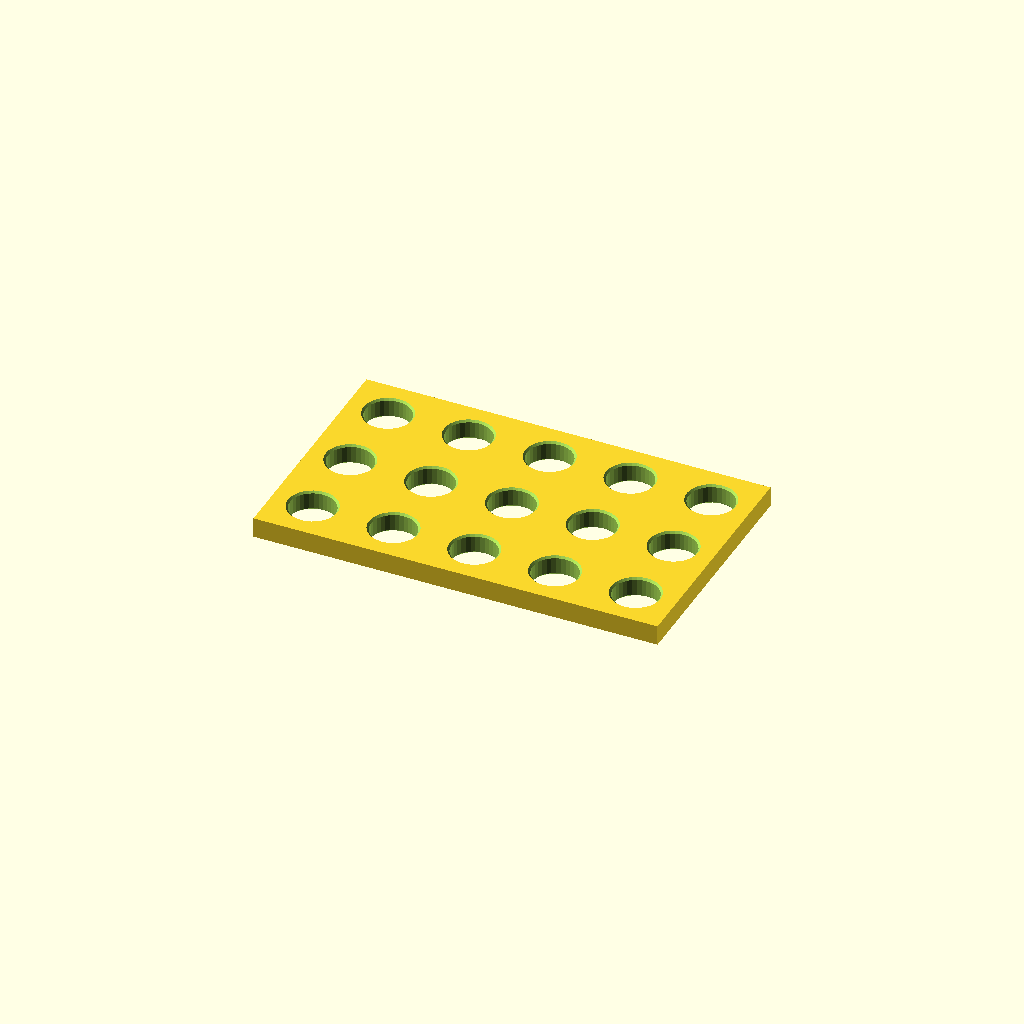
Cell 1 — every parameter at its default value.
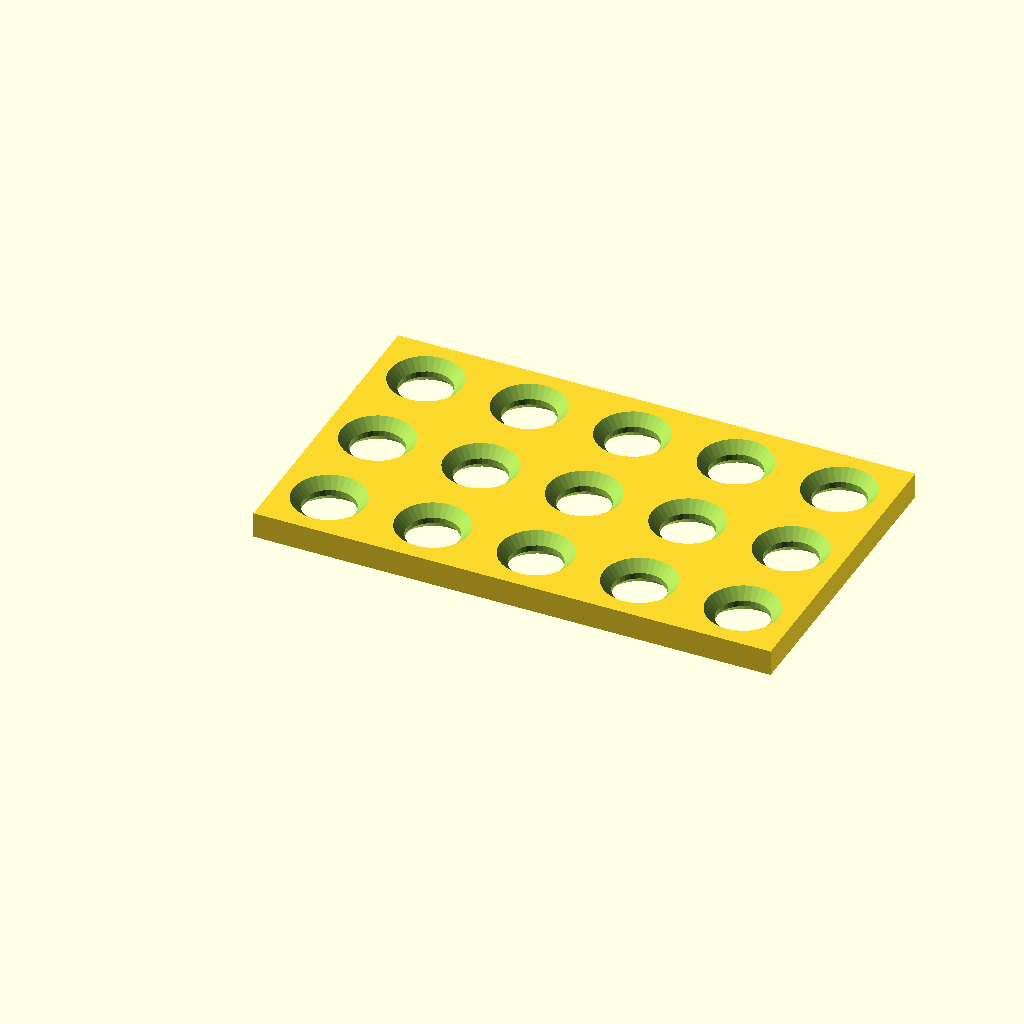
Cell 2 — preset "B16h8-PLATE-05x03x0.25".
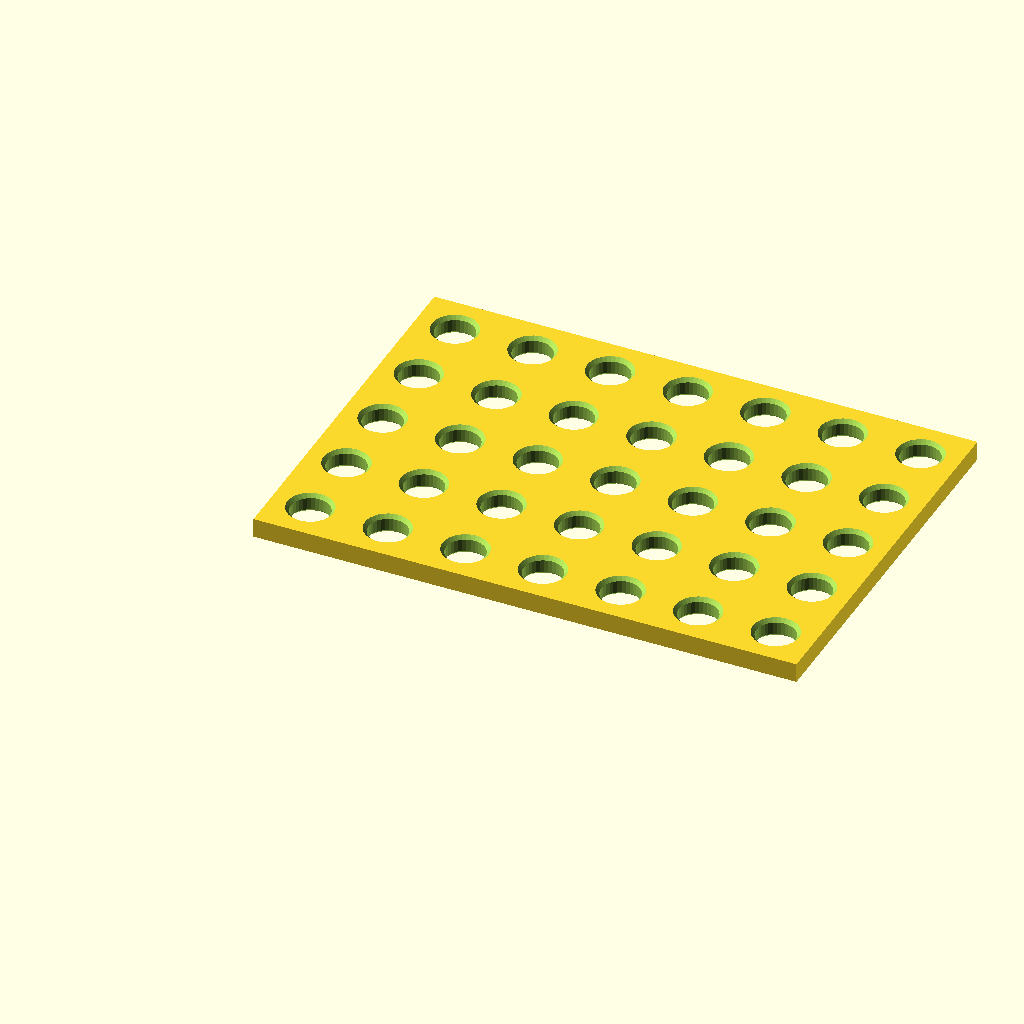
Cell 3 — preset "B12h6-PLATE-07x05x0.25".
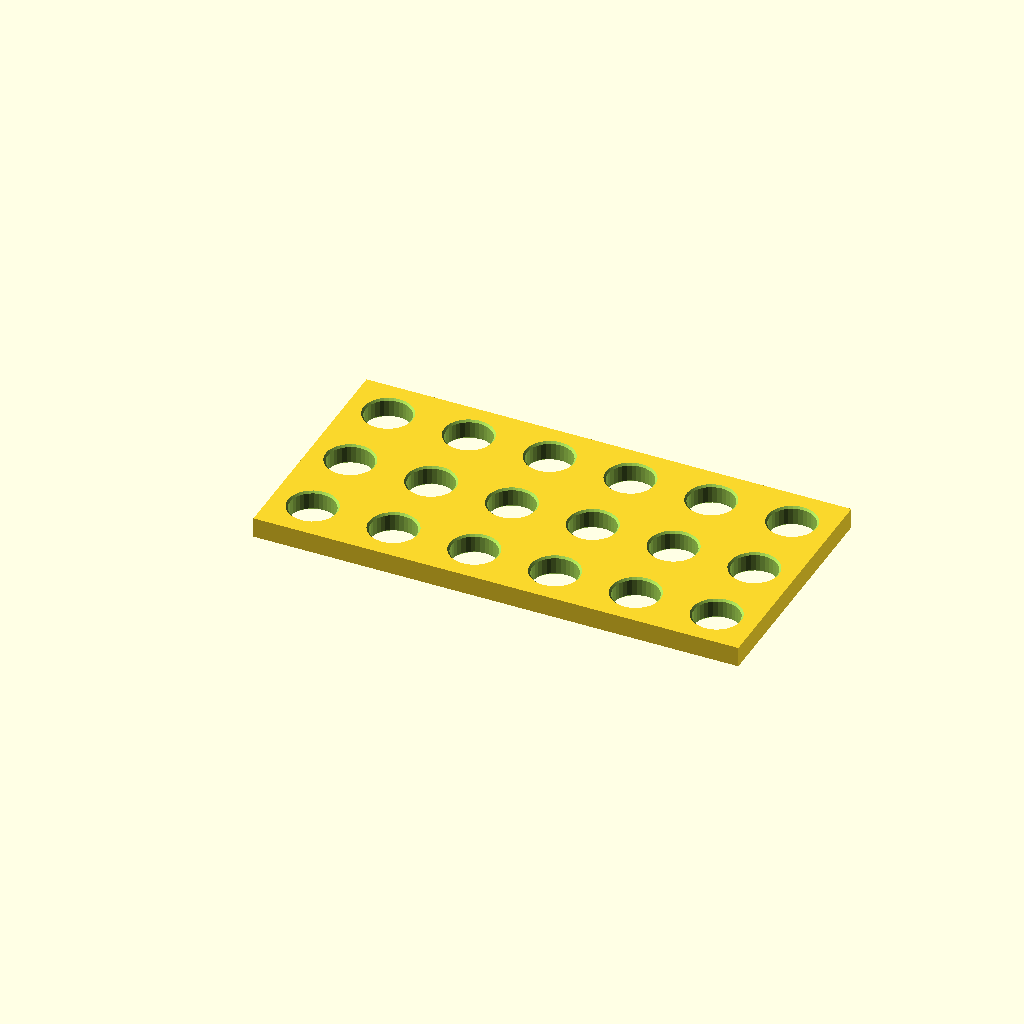
Cell 4 — preset "SF-P-6x3x0.25".
One fixed orthographic camera (rotation 55°, 0°, 25°; colour scheme Cornfield) for every cell.
OpenSCAD source file models/stemfie-plate.scad:
// OpenSCAD script for creating Stemife.org construction beams
// Feel free to adapt and improve and share your OpenSCAD script (please send
// contact me) Contact: paulo.kiefe@stemfie.org (https://stemfie.org)

// Number of BlockUnits in the X direction
BSX = 5;
// Number of BlockUnits in the Y direction
BSY = 3;
// Number of BlockUnits in the Z direction
BSZ = 0.25; // 0.25

// Universal values

// Universal voxel block unit (mm) in Stemfie (BlockUnit) (12.5);
BU=12.5; //0.1
// Universal radius (mm) of the connection hole (3.5);
Hole = 3.5; //0.1
// Universal tesselation value of curved surfaces
SurfTess = 32;
// Chamfer size adjustment value for connection holes (2.45)
ChamferHole = 2.45;
// ChamferHole = Hole * 0.9;
// Chamfer size adjustment value for outer edges
ChamferEdge = BU * 1.25;

// MODULES
module XHoles() {
  union() {
    translate([ BU / 2, -ChamferHole, BU / 2 ]) rotate([ 270, 0, 0 ])
        cylinder(h = BU / 2, r1 = BU / 2, r2 = 0, $fn = SurfTess);
    translate([ BU / 2, ChamferHole + BSY * BU, BU / 2 ]) rotate([ 90, 0, 0 ])
        cylinder(h = BU / 2, r1 = BU / 2, r2 = 0, $fn = SurfTess);
    translate([ BU / 2, 0, BU / 2 ]) rotate([ 270, 0, 0 ])
        cylinder(r = Hole, h = BSY * BU, $fn = SurfTess);
  }
}

module YHoles() {
  union() {
    translate([ 0, BU / 2, BU / 2 ]) rotate([ 0, 90, 0 ])
        cylinder(r = Hole, h = BSX * BU, $fn = SurfTess);
    translate([ -ChamferHole, BU / 2, BU / 2 ]) rotate([ 0, 90, 0 ])
        cylinder(h = BU / 2, r1 = BU / 2, r2 = 0, $fn = SurfTess);
    translate([ ChamferHole + BSX * BU, BU / 2, BU / 2 ]) rotate([ 0, 270, 0 ])
        cylinder(h = BU / 2, r1 = BU / 2, r2 = 0, $fn = SurfTess);
  }
}
module ZHoles() {
  union() {
    translate([ BU / 2, BU / 2, -ChamferHole ]) rotate([ 0, 0, 0 ])
        cylinder(h = BU / 2, r1 = BU / 2, r2 = 0, $fn = SurfTess);
    translate([ BU / 2, BU / 2, ChamferHole + BSZ*BU ]) rotate([ 180, 0, 0 ])
        cylinder(h = BU / 2, r1 = BU / 2, r2 = 0, $fn = SurfTess);
    translate([ BU / 2, BU / 2, 0 ]) rotate([ 0, 0, 0 ])
        cylinder(r = Hole, h = BU, $fn = SurfTess);
  }
}

module ZArray() {
  for (a = [0:BSX - 1]) {
    translate([ a * BU, 0, 0 ]) {
      for (i = [0:BSY - 1]) {
        translate([ 0, i * BU, 0 ]) ZHoles();
      }
    }
  }
}

module beam() {
  difference() {
    cube([ BU * BSX, BU * BSY, BU * BSZ ]);
    for (i = [0:BSX - 1]) {
      translate([ i * BU, 0, 0 ]) XHoles();
    }
    for (i = [0:BSY - 1]) {
      translate([ 0, i * BU, 0 ]) YHoles();
    }
    ZArray();
  }
}

module plate() {
  difference() {
    cube([ BU * BSX, BU * BSY, BU * BSZ ]);
    ZArray();
  }
}

// beam();
plate();
Customizer parameters (derived from the source; name, type, default, range or options):
BSX: number, default 5
BSY: number, default 3
BSZ: number, default 0.25
BU: number, default 12.5
Hole: number, default 3.5
SurfTess: number, default 32
ChamferHole: number, default 2.45
